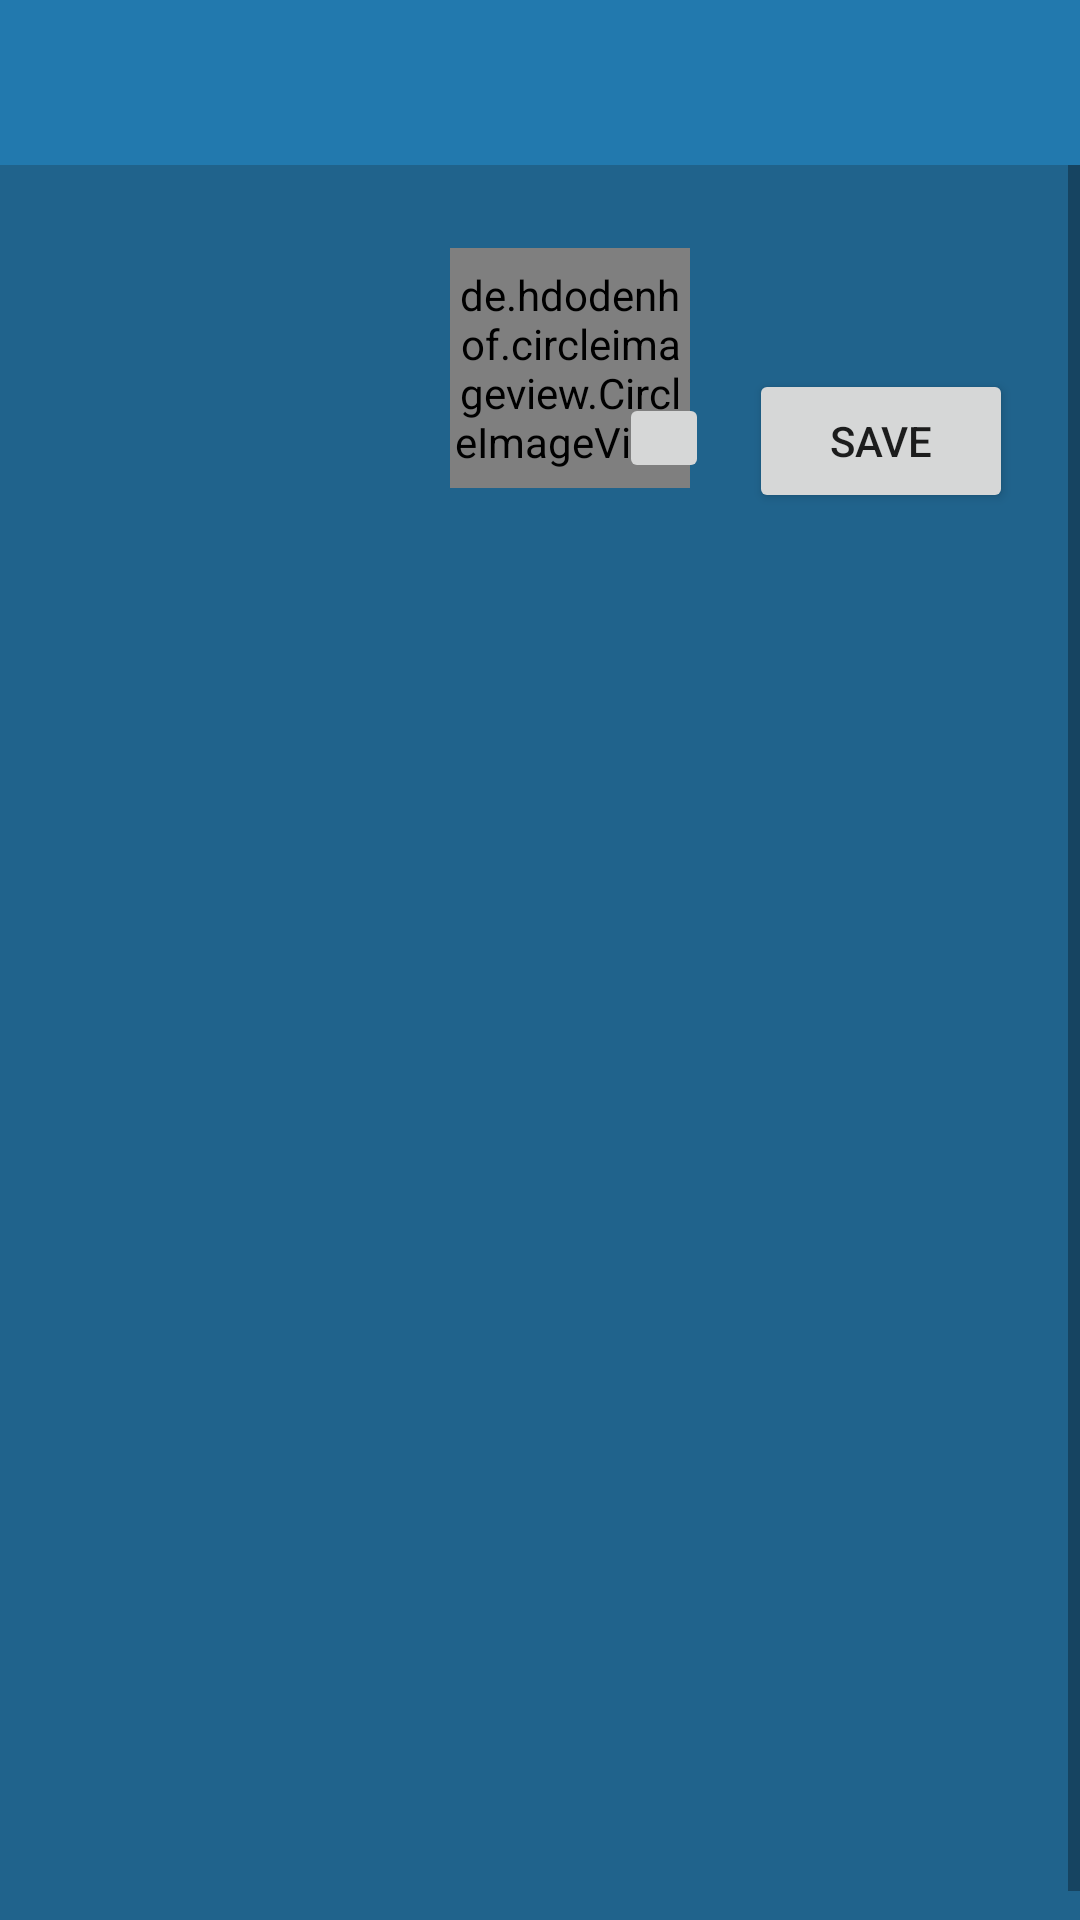

Produce the Android XML layout that renders to this screen, including the resource entries it uses.
<!-- AndroidManifest.xml: application theme AppTheme -->
<!-- res/layout/activity_profile.xml -->
<?xml version="1.0" encoding="utf-8"?>
<android.support.design.widget.CoordinatorLayout
    xmlns:android="http://schemas.android.com/apk/res/android"
    xmlns:app="http://schemas.android.com/apk/res-auto"
    xmlns:tools="http://schemas.android.com/tools"
    android:layout_width="match_parent"
    android:layout_height="match_parent"
    android:fitsSystemWindows="true"
    tools:context=".activity.Profile_ok">

    <include
        layout="@layout/toolbar"
        android:layout_width="match_parent"
        android:layout_height="wrap_content"/>

<ScrollView
    xmlns:android="http://schemas.android.com/apk/res/android"
    xmlns:app="http://schemas.android.com/apk/res-auto"
    xmlns:tools="http://schemas.android.com/tools"
    android:id="@+id/activity_expandable_scroll_view"
    android:layout_width="match_parent"
    android:layout_height="match_parent"
    android:fillViewport="true"
    android:layout_marginTop="55dp"
    android:background="@color/bg_login">

        <android.support.constraint.ConstraintLayout
            android:layout_width="match_parent"
            android:layout_height="match_parent"
            android:layout_margin="10dp"
            tools:layout_editor_absoluteY="91dp"
            tools:layout_editor_absoluteX="10dp">

            <de.hdodenhof.circleimageview.CircleImageView
                android:layout_width="80dp"
                android:layout_height="80dp"
                android:id="@+id/cirle_img"
                app:civ_border_width="3dp"
                app:civ_border_color="@color/white"
                android:src="@drawable/user_logo"
                android:background="@drawable/circle"
                tools:layout_conversion_absoluteX="154dp"
                tools:layout_conversion_absoluteY="15dp"
                tools:layout_conversion_absoluteWidth="80dp"
                tools:layout_conversion_absoluteHeight="80dp"
                android:layout_marginRight="8dp"
                app:layout_constraintRight_toRightOf="parent"
                android:layout_marginLeft="8dp"
                app:layout_constraintLeft_toLeftOf="parent"
                android:layout_marginStart="8dp"
                android:layout_marginEnd="8dp"
                app:layout_constraintBottom_toBottomOf="parent"
                app:layout_constraintTop_toTopOf="parent"
                android:layout_marginTop="8dp"
                app:layout_constraintVertical_bias="0.02"
                android:layout_marginBottom="8dp" />

            <ImageButton
                android:id="@+id/imageButton"
                android:layout_width="30dp"
                android:layout_height="30dp"
                app:srcCompat="@drawable/camera"
                android:layout_marginTop="66dp"
                app:layout_constraintTop_toTopOf="parent"
                app:layout_constraintLeft_toLeftOf="parent"
                android:layout_marginLeft="8dp"
                android:layout_marginRight="8dp"
                app:layout_constraintRight_toRightOf="parent"
                app:layout_constraintHorizontal_bias="0.6" />


            <Button
                android:id="@+id/img"
                android:layout_width="wrap_content"
                android:layout_height="wrap_content"
                android:text="save"
                android:layout_marginRight="27dp"
                app:layout_constraintRight_toRightOf="parent"
                app:layout_constraintTop_toTopOf="parent"
                android:layout_marginTop="58dp"
                app:layout_constraintLeft_toRightOf="@+id/imageButton"
                android:layout_marginLeft="8dp" />

            <ExpandableListView
                android:id="@+id/activity_expandable_list_view"
                android:layout_width="318dp"
                android:layout_height="wrap_content"
                android:layout_marginEnd="8dp"
                android:layout_marginLeft="8dp"
                android:layout_marginRight="8dp"
                android:layout_marginTop="10dp"
                android:childDivider="#00000000"
                android:divider="#00000000"
                android:dividerHeight="10dp"
                android:focusable="false"
                android:focusableInTouchMode="false"
                android:footerDividersEnabled="true"
                android:headerDividersEnabled="true"
                android:listSelector="#00ffffff"
                android:nestedScrollingEnabled="true"
                android:scrollIndicators="right"
                android:transcriptMode="alwaysScroll"
                app:layout_behavior="@string/appbar_scrolling_view_behavior"
                app:layout_constraintLeft_toLeftOf="parent"
                app:layout_constraintRight_toRightOf="parent"
                app:layout_constraintTop_toBottomOf="@+id/cirle_img" />

        </android.support.constraint.ConstraintLayout>
</ScrollView>
</android.support.design.widget.CoordinatorLayout>







    










    
    
    
    
        
        
        
        
        
        
            
            
            
            
            
            
                
                
                
                
                
                
                

        
    

    
        
        
        
        

        
            
            
            
            
            

            
                
                
                
                
                
                
                
                
                
                
                
                
                
                
                
                
                
                
                
        
    



<!-- res/layout/toolbar.xml (included above) -->
<?xml version="1.0" encoding="utf-8"?>
<android.support.v7.widget.Toolbar
    android:id="@+id/toolbar"
    android:minHeight="?attr/actionBarSize"
    android:layout_width="match_parent"
    android:layout_height="wrap_content"
    app:titleTextColor="@android:color/white"
    android:background="?attr/colorPrimary"
    app:theme="@style/ThemeOverlay.AppCompat.Dark"
    xmlns:android="http://schemas.android.com/apk/res/android"
    xmlns:app="http://schemas.android.com/apk/res-auto">
</android.support.v7.widget.Toolbar>
<!-- resources referenced by this layout -->
<resources>
  <color name="bg_login">#20638c</color>
  <color name="bg_register">#1d597e</color>
  <color name="white">#ffffff</color>
  <!-- drawable circle (drawable) -->
  <shape xmlns:android="http://schemas.android.com/apk/res/android"
      android:shape="oval">
      <stroke
          android:width="3dp"
          android:color="@color/white"
          android:src="@drawable/user_logo"/>
  </shape>
  <style name="AppTheme" parent="Theme.AppCompat.Light.DarkActionBar">
          
          <item name="colorPrimary">@color/colorPrimary</item>
          <item name="colorPrimaryDark">@color/colorPrimaryDark</item>
          <item name="colorAccent">@color/colorAccent</item>
          <item name="windowActionBar">false</item>
          <item name="windowNoTitle">true</item>
      </style>
  <color name="colorPrimary">#2279ae</color>
  <color name="colorPrimaryDark">#10354b</color>
  <color name="colorAccent">#1a4560</color>
</resources>
